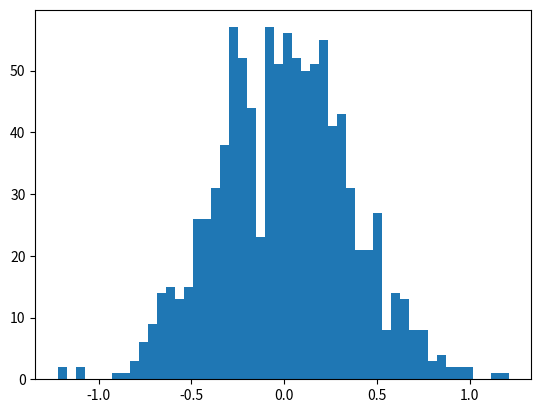

Reproduce this figure in Python. (Note: this script raises an exception after producing the figure.)
# Distribution types: Uniform, Normal, Skewed Left (moderately), Skewed Right, Bimodal

import numpy as np
import matplotlib.mlab as mlab
import matplotlib.pyplot as plt
import random
data = []


def gen_norm(n):
    return np.random.normal(0, 2, n)


def gen_uniform(n):
    return np.random.uniform(-np.sqrt(12), np.sqrt(12), n)


def gen_skewed(n):
    lst_skew = np.random.chisquare(2, n)

    for i in range(len(lst_skew)):
        lst_skew[i] = lst_skew[i] - 2

    return lst_skew


def gen_bimod(n):
    lst1 = np.random.normal(-4 / np.sqrt(5), 2 / np.sqrt(5), n / 2)
    lst2 = np.random.normal(4 / np.sqrt(5), 2 / np.sqrt(5), n / 2)
    out = np.concatenate([lst1, lst2])
    return out


def gen_pop(n, distr):
    data = []
    if distr == 1:
        data = gen_norm(n)
    elif distr == 2:
        data = gen_uniform(n)
    elif distr == 3:
        data = gen_skewed(n)
    elif distr == 4:
        data = gen_bimod(n)
    return data


def draw(data, addnorm, sample_size):
    n, bins, patches = plt.hist(data, 50, normed=1, facecolor='green', alpha=0.5)
    if addnorm:
        y = mlab.normpdf(bins, 0, 2 / np.sqrt(sample_size))
        plt.plot(bins, y, 'r--')
    plt.title("Konsler's Cookies Profit Percentage")
    plt.show()


def sample(pop, samp_size):
    samp = []

    for i in range(samp_size):
        samp += [pop[random.randint(0, len(pop) - 1)]]
    return samp


def mean(data):
    agg = 0.0
    for i in data:
        agg += i

    return agg / (len(data))


def main():
    distr_type = 1
    sample_size = 30
    sample_num = 1000
    pop_size = 1000000
    pop = gen_pop(pop_size, distr_type)  # Yo
    data = []
    for i in range(sample_num):
        data += [mean(sample(pop, sample_size))]
    draw(data, distr_type == 1, sample_size)
main()
